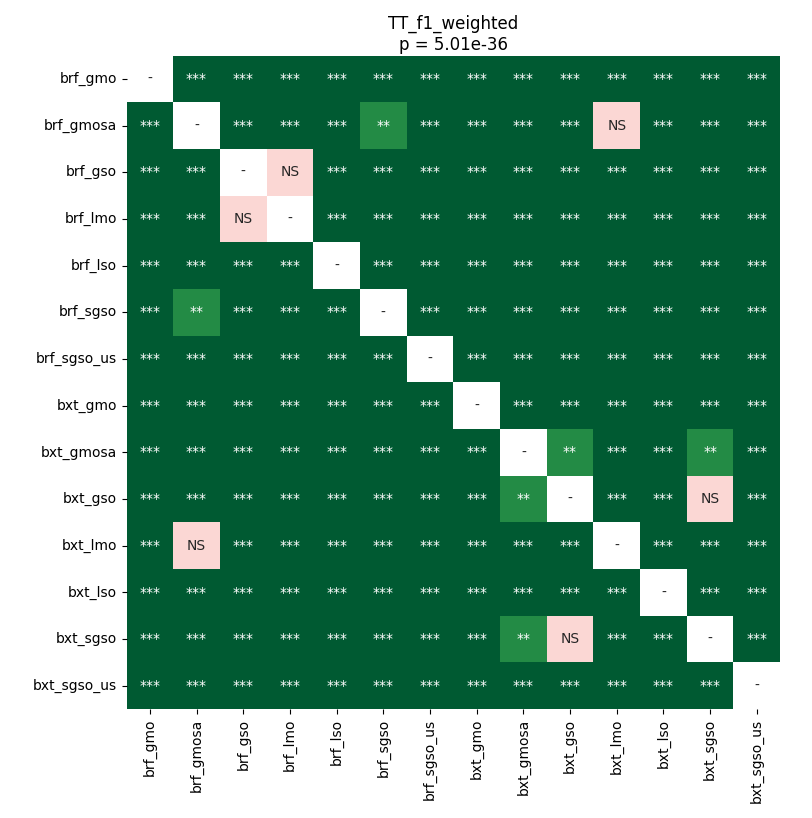

The file beside this chart, header and first rows:
	brf_gmo	brf_gmosa	brf_gso	brf_lmo	brf_lso	brf_sgso	brf_sgso_us	bxt_gmo	bxt_gmosa	bxt_gso	bxt_lmo	bxt_lso	bxt_sgso	bxt_sgso_us
brf_gmo	1.0	3.3459031438253015e-05	3.3459031438253015e-05	3.3459031438253015e-05	3.3459031438253015e-05	3.3459031438253015e-05	3.3459031438253015e-05	3.3459031438253015e-05	3.3459031438253015e-05	3.3459031438253015e-05	3.3459031438253015e-05	3.3459031438253015e-05	3.3459031438253015e-05	3.3459031438253015e-05
brf_gmosa	3.3459031438253015e-05	1.0	3.3459031438253015e-05	3.3459031438253015e-05	3.3459031438253015e-05	0.006501	3.3459031438253015e-05	3.3459031438253015e-05	3.3459031438253015e-05	3.3459031438253015e-05	0.1069	3.3459031438253015e-05	3.3459031438253015e-05	3.3459031438253015e-05
brf_gso	3.3459031438253015e-05	3.3459031438253015e-05	1.0	0.3755	3.3459031438253015e-05	3.3459031438253015e-05	3.3459031438253015e-05	3.3459031438253015e-05	3.3459031438253015e-05	3.3459031438253015e-05	3.3459031438253015e-05	3.3459031438253015e-05	3.3459031438253015e-05	3.3459031438253015e-05
brf_lmo	3.3459031438253015e-05	3.3459031438253015e-05	0.3755	1.0	3.3459031438253015e-05	3.3459031438253015e-05	3.3459031438253015e-05	3.3459031438253015e-05	3.3459031438253015e-05	3.3459031438253015e-05	3.3459031438253015e-05	3.3459031438253015e-05	3.3459031438253015e-05	3.3459031438253015e-05
brf_lso	3.3459031438253015e-05	3.3459031438253015e-05	3.3459031438253015e-05	3.3459031438253015e-05	1.0	3.3459031438253015e-05	3.3459031438253015e-05	3.3459031438253015e-05	3.3459031438253015e-05	3.3459031438253015e-05	3.3459031438253015e-05	3.3459031438253015e-05	3.3459031438253015e-05	3.3459031438253015e-05
brf_sgso	3.3459031438253015e-05	0.006501	3.3459031438253015e-05	3.3459031438253015e-05	3.3459031438253015e-05	1.0	3.3459031438253015e-05	3.3459031438253015e-05	3.3459031438253015e-05	3.3459031438253015e-05	3.3459031438253015e-05	3.3459031438253015e-05	3.3459031438253015e-05	3.3459031438253015e-05
brf_sgso_us	3.3459031438253015e-05	3.3459031438253015e-05	3.3459031438253015e-05	3.3459031438253015e-05	3.3459031438253015e-05	3.3459031438253015e-05	1.0	3.3459031438253015e-05	3.3459031438253015e-05	3.3459031438253015e-05	3.3459031438253015e-05	3.3459031438253015e-05	3.3459031438253015e-05	3.3459031438253015e-05
bxt_gmo	3.3459031438253015e-05	3.3459031438253015e-05	3.3459031438253015e-05	3.3459031438253015e-05	3.3459031438253015e-05	3.3459031438253015e-05	3.3459031438253015e-05	1.0	3.3459031438253015e-05	3.3459031438253015e-05	3.3459031438253015e-05	3.3459031438253015e-05	3.3459031438253015e-05	3.3459031438253015e-05
bxt_gmosa	3.3459031438253015e-05	3.3459031438253015e-05	3.3459031438253015e-05	3.3459031438253015e-05	3.3459031438253015e-05	3.3459031438253015e-05	3.3459031438253015e-05	3.3459031438253015e-05	1.0	0.004424	3.3459031438253015e-05	0.0002314	0.005395	3.3459031438253015e-05
bxt_gso	3.3459031438253015e-05	3.3459031438253015e-05	3.3459031438253015e-05	3.3459031438253015e-05	3.3459031438253015e-05	3.3459031438253015e-05	3.3459031438253015e-05	3.3459031438253015e-05	0.004424	1.0	3.3459031438253015e-05	0.0003267	0.217	3.3459031438253015e-05
bxt_lmo	3.3459031438253015e-05	0.1069	3.3459031438253015e-05	3.3459031438253015e-05	3.3459031438253015e-05	3.3459031438253015e-05	3.3459031438253015e-05	3.3459031438253015e-05	3.3459031438253015e-05	3.3459031438253015e-05	1.0	3.3459031438253015e-05	3.3459031438253015e-05	3.3459031438253015e-05
bxt_lso	3.3459031438253015e-05	3.3459031438253015e-05	3.3459031438253015e-05	3.3459031438253015e-05	3.3459031438253015e-05	3.3459031438253015e-05	3.3459031438253015e-05	3.3459031438253015e-05	0.0002314	0.0003267	3.3459031438253015e-05	1.0	3.3459031438253015e-05	3.3459031438253015e-05
bxt_sgso	3.3459031438253015e-05	3.3459031438253015e-05	3.3459031438253015e-05	3.3459031438253015e-05	3.3459031438253015e-05	3.3459031438253015e-05	3.3459031438253015e-05	3.3459031438253015e-05	0.005395	0.217	3.3459031438253015e-05	3.3459031438253015e-05	1.0	3.3459031438253015e-05
bxt_sgso_us	3.3459031438253015e-05	3.3459031438253015e-05	3.3459031438253015e-05	3.3459031438253015e-05	3.3459031438253015e-05	3.3459031438253015e-05	3.3459031438253015e-05	3.3459031438253015e-05	3.3459031438253015e-05	3.3459031438253015e-05	3.3459031438253015e-05	3.3459031438253015e-05	3.3459031438253015e-05	1.0
